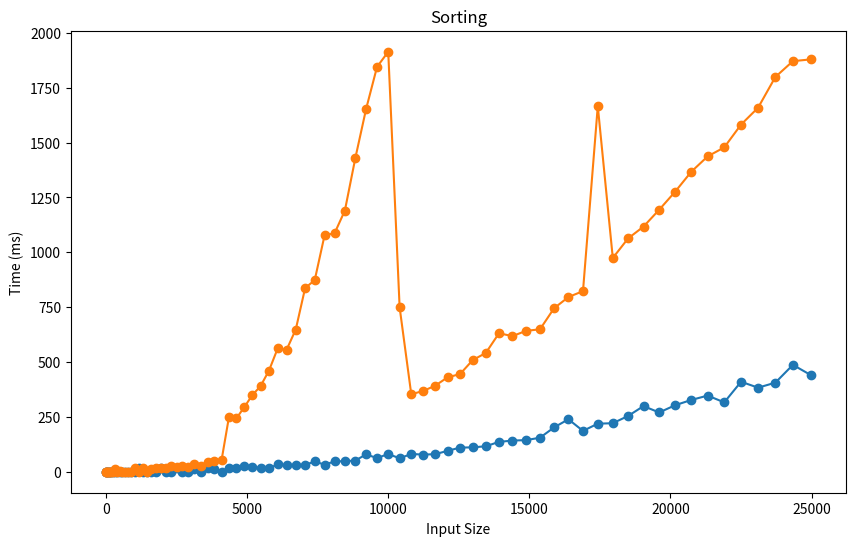

Recreate this plot in Python.
import matplotlib.pyplot as plt

input_size = [4, 16, 36, 64, 100, 144, 196, 256, 324, 400, 484, 576, 676, 784, 900, 1024, 1156, 1296, 1444, 1600, 1764, 1936, 2116, 2304, 2500, 2704, 2916, 3136, 3364, 3600, 3844, 4096, 4356, 4624, 4900, 5184, 5476, 5776, 6084, 6400, 6724, 7056, 7396, 7744, 8100, 8464, 8836, 9216, 9604, 10000, 10404, 10816, 11236, 11664, 12100, 12544, 12996, 13456, 13924, 14400, 14884, 15376, 15876, 16384, 16900, 17424, 17956, 18496, 19044, 19600, 20164, 20736, 21316, 21904, 22500, 23104, 23716, 24336, 24964]

Heap_Sort_Time = [0, 0, 0, 0, 0, 0, 0, 0, 12, 0, 2, 0, 0, 0, 0, 16, 0, 17, 0, 14, 16, 18, 17, 24, 22, 26, 22, 35, 28, 43, 47, 53, 248, 244, 294, 349, 390, 461, 562, 556, 648, 837, 873, 1077, 1087, 1190, 1430, 1653, 1845, 1914, 749, 353, 368, 392, 430, 445, 509, 541, 631, 618, 642, 649, 745, 796, 823, 1666, 974, 1063, 1117, 1194, 1276, 1367, 1437, 1478, 1582, 1659, 1799, 1871, 1879]
# out_1 = [0, 0, 0, 0, 0, 0, 0, 0, 0, 0, 0, 6, 0, 0, 0, 0, 0, 17, 10, 6, 0, 20, 0, 13, 14, 16, 16, 17, 22, 28, 26, 30, 123, 130, 169, 168, 232, 318, 317, 476, 361, 497, 511, 587, 845, 705, 775, 903, 1017, 1032, 1207, 1312, 1371, 1530, 2011, 1914, 2265, 2365, 2615, 2711, 3308, 3688, 2423, 2292, 1966, 2468, 3270, 1672, 1908, 2413, 2385, 2245, 2427, 2916, 2827, 3077, 3257, 3508, 3717]
Merge_Sort_Time = [0, 0, 0, 0, 0, 0, 0, 0, 0, 0, 0, 0, 0, 0, 0, 0, 15, 0, 0, 0, 0, 16, 0, 0, 18, 0, 0, 14, 0, 19, 12, 0, 15, 16, 25, 23, 16, 15, 34, 29, 32, 31, 47, 32, 47, 48, 51, 79, 62, 81, 61, 81, 78, 80, 95, 110, 111, 116, 136, 142, 144, 155, 202, 239, 186, 219, 221, 254, 299, 270, 303, 327, 347, 316, 410, 383, 406, 487, 441]
# cpp_Sort_Time = [0, 0, 0, 0, 0, 0, 0, 0, 0, 0, 0, 0, 0, 0, 0, 0, 0, 0, 0, 0, 0, 0, 0, 0, 0, 6, 0, 0, 0, 0, 5, 0, 0, 0, 0, 0, 0, 0, 10, 0, 0, 0, 0, 0, 0, 16, 0, 0, 0, 0, 16, 2, 6, 3, 5, 3, 5, 2, 5, 0, 0, 16, 0, 0, 18, 0, 14, 6, 8, 0, 15, 3, 12, 3, 12, 0, 19, 3, 15]
# heap_2 = [0, 0, 0, 0, 0, 5, 0, 0, 0, 2, 0, 0, 0, 0, 0, 6, 0, 0, 8, 3, 5, 0, 0, 3, 6, 0, 8, 8, 0, 16, 2, 13, 16, 48, 40, 43, 45, 61, 64, 80, 82, 107, 117, 95, 130, 144, 179, 203, 196, 225, 232, 285, 256, 317, 315, 370, 400, 405, 466, 459, 556, 561, 645, 713, 574, 554, 570, 865, 733, 804, 830, 863, 912, 665, 649, 669, 674, 725, 771]
# heap_3 = [0, 0, 0, 0, 0, 3, 0, 0, 0, 0, 0, 0, 0, 0, 0, 0, 0, 0, 0, 13, 0, 11, 0, 8, 0, 0, 14, 2, 0, 17, 0, 14, 15, 15, 17, 37, 30, 16, 33, 48, 36, 44, 51, 49, 50, 55, 70, 82, 102, 100, 93, 108, 161, 153, 132, 174, 184, 173, 183, 208, 215, 285, 249, 280, 335, 342, 423, 383, 358, 425, 411, 453, 448, 518, 550, 565, 593, 635, 639]
heap_4 = [0, 0, 0, 1, 0, 0, 1, 3, 0, 4, 2, 1, 0, 9, 3, 0, 12, 3, 17, 16, 15, 16, 12, 22, 19, 25, 26, 30, 37, 34, 46, 50, 234, 258, 285, 352, 373, 476, 555, 601, 615, 851, 883, 1101, 1067, 1182, 1399, 1615, 1819, 1900, 2301, 2548, 2701, 2947, 3483, 3715, 4283, 4617, 5032, 5216, 5451, 5922, 3489, 4204, 3817, 4711, 4826, 3061, 3513, 3730, 3983, 4183, 4382, 4653, 4913, 5199, 5599, 5847, 6187]
heap_5 = [0, 0, 0, 0, 0, 0, 2, 0, 0, 0, 6, 0, 7, 2, 7, 7, 3, 13, 10, 10, 20, 14, 31, 21, 23, 23, 34, 34, 43, 40, 50, 67, 151, 232, 299, 351, 433, 449, 479, 479, 377, 412, 484, 752, 546, 687, 785, 765, 951, 1032, 1196, 1506, 1766, 1882, 2066, 2213, 2469, 2666, 2536, 3148, 3227, 3120, 3253, 4399, 3765, 4565, 5016, 4744, 5356, 5995, 6826, 7374, 7630, 4985, 4917, 5164, 5684, 5801, 6166]
plt.figure(figsize=(10,6))
# plt.plot(input_size, out_1, marker='o')
plt.plot(input_size, Merge_Sort_Time, marker='o')
# plt.plot(input_size, cpp_Sort_Time, marker='o')
plt.plot(input_size, Heap_Sort_Time, marker = 'o')
# plt.plot(input_size, heap_2, marker = 'o')
# plt.plot(input_size, heap_3, marker = 'o')
# plt.plot(input_size, heap_4, marker = 'o')
# plt.plot(input_size, heap_5, marker = 'o')



plt.title('Sorting')
plt.xlabel('Input Size')
plt.ylabel('Time (ms)')

plt.show()

# print(len(Heap_Sort_Time))